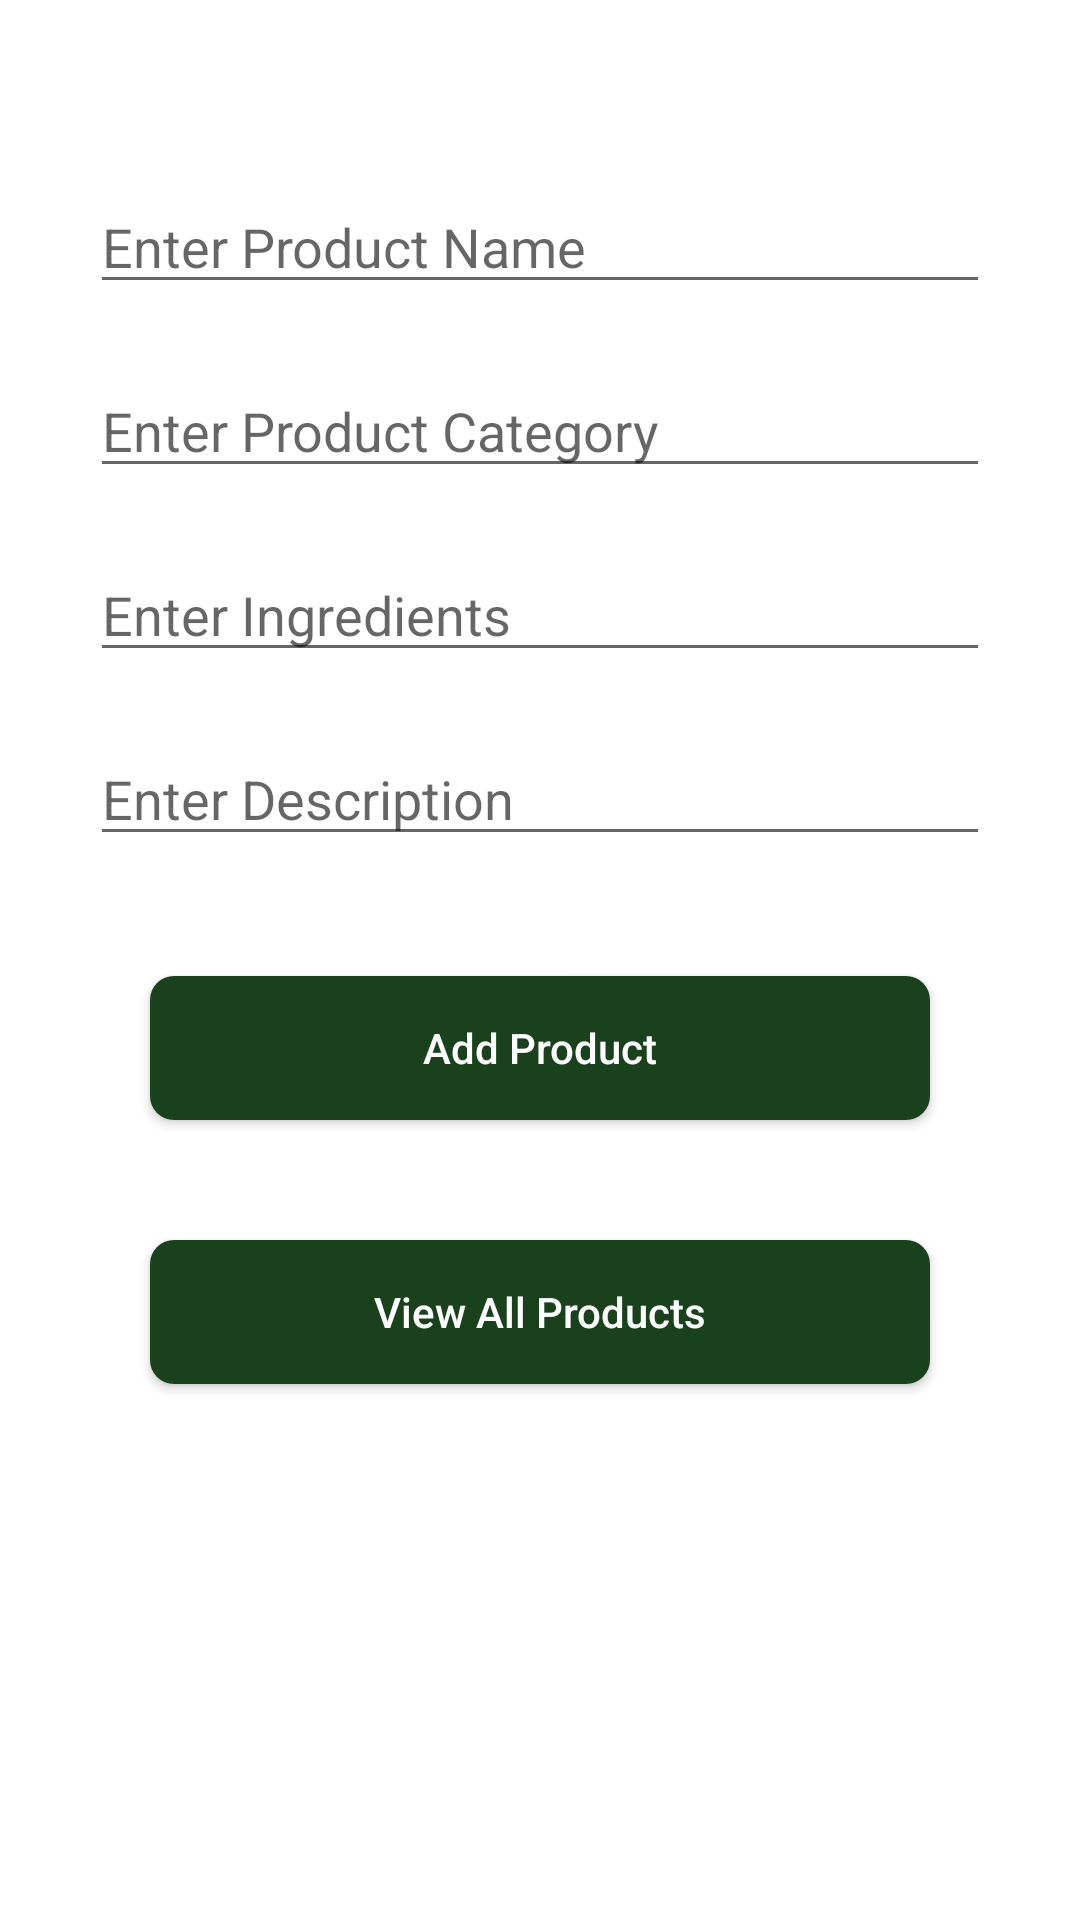

Reconstruct the res/layout file that produces this screen, plus the resources it refers to.
<!-- AndroidManifest.xml: application theme Theme.Ordinary_Scoop_Essentials -->
<!-- res/layout/activity_product_list.xml -->
<?xml version="1.0" encoding="utf-8"?>
<LinearLayout
    xmlns:android="http://schemas.android.com/apk/res/android"
    xmlns:tools="http://schemas.android.com/tools"
    android:layout_width="match_parent"
    android:layout_height="match_parent"
    android:orientation="vertical"
    android:paddingTop="50dp"
    android:paddingLeft="20dp"
    android:paddingRight="20dp"
    tools:context=".MainActivity">

    
    <EditText
        android:id="@+id/idProductName"
        android:layout_width="match_parent"
        android:layout_height="wrap_content"
        android:layout_margin="10dp"
        android:hint="Enter Product Name" />

    
    <EditText
        android:id="@+id/idCategory"
        android:layout_width="match_parent"
        android:layout_height="wrap_content"
        android:layout_margin="10dp"
        android:hint="Enter Product Category" />

    
    <EditText
        android:id="@+id/idIngredients"
        android:layout_width="match_parent"
        android:layout_height="wrap_content"
        android:layout_margin="10dp"
        android:hint="Enter Ingredients" />

    
    <EditText
        android:id="@+id/idProductDescription"
        android:layout_width="match_parent"
        android:layout_height="wrap_content"
        android:layout_margin="10dp"
        android:hint="Enter Description" />

    
    <androidx.appcompat.widget.AppCompatButton
        android:id="@+id/idBtnAdd"
        android:layout_width="match_parent"
        android:layout_height="wrap_content"
        android:layout_margin="30dp"
        android:text="Add Product"
        android:textColor="@color/white"
        android:background="@drawable/custom_register_button"
        android:textAllCaps="false" />

    
    <androidx.appcompat.widget.AppCompatButton
        android:id="@+id/idBtnViewProducts"
        android:layout_width="match_parent"
        android:layout_height="wrap_content"
        android:layout_marginTop="10dp"
        android:layout_marginRight="30dp"
        android:layout_marginLeft="30dp"
        android:layout_marginBottom="30dp"
        android:text="View All Products"
        android:textColor="@color/white"
        android:background="@drawable/custom_register_button"
        android:textAllCaps="false" />

</LinearLayout>
<!-- resources referenced by this layout -->
<resources>
  <!-- drawable custom_register_button (drawable) -->
  <?xml version="1.0" encoding="utf-8"?>
  <shape android:shape="rectangle" xmlns:android="http://schemas.android.com/apk/res/android">
      <solid android:color="#19421C"/>
      <corners android:topLeftRadius="8dp"
          android:bottomLeftRadius="8dp"
          android:topRightRadius="8dp"
          android:bottomRightRadius="8dp"/>
  
  
  </shape>
  <style name="Theme.Ordinary_Scoop_Essentials" parent="Theme.MaterialComponents.DayNight.DarkActionBar">
          
          <item name="colorPrimary">@color/purple_500</item>
          <item name="colorPrimaryVariant">@color/purple_700</item>
          <item name="colorOnPrimary">@color/white</item>
          
          <item name="colorSecondary">@color/teal_200</item>
          <item name="colorSecondaryVariant">@color/teal_700</item>
          <item name="colorOnSecondary">@color/black</item>
          
          <item name="android:statusBarColor" tools:targetApi="l">?attr/colorPrimaryVariant</item>
          
      </style>
  <!-- not gathered from this repository: default colours our renderer supplied (Android Studio template values) -->
  <color name="purple_500">#FF6200EE</color>
  <color name="purple_700">#FF3700B3</color>
  <color name="teal_200">#FF03DAC5</color>
  <color name="teal_700">#FF018786</color>
  <color name="black">#FF000000</color>
  <color name="white">#FFFFFFFF</color>
</resources>
